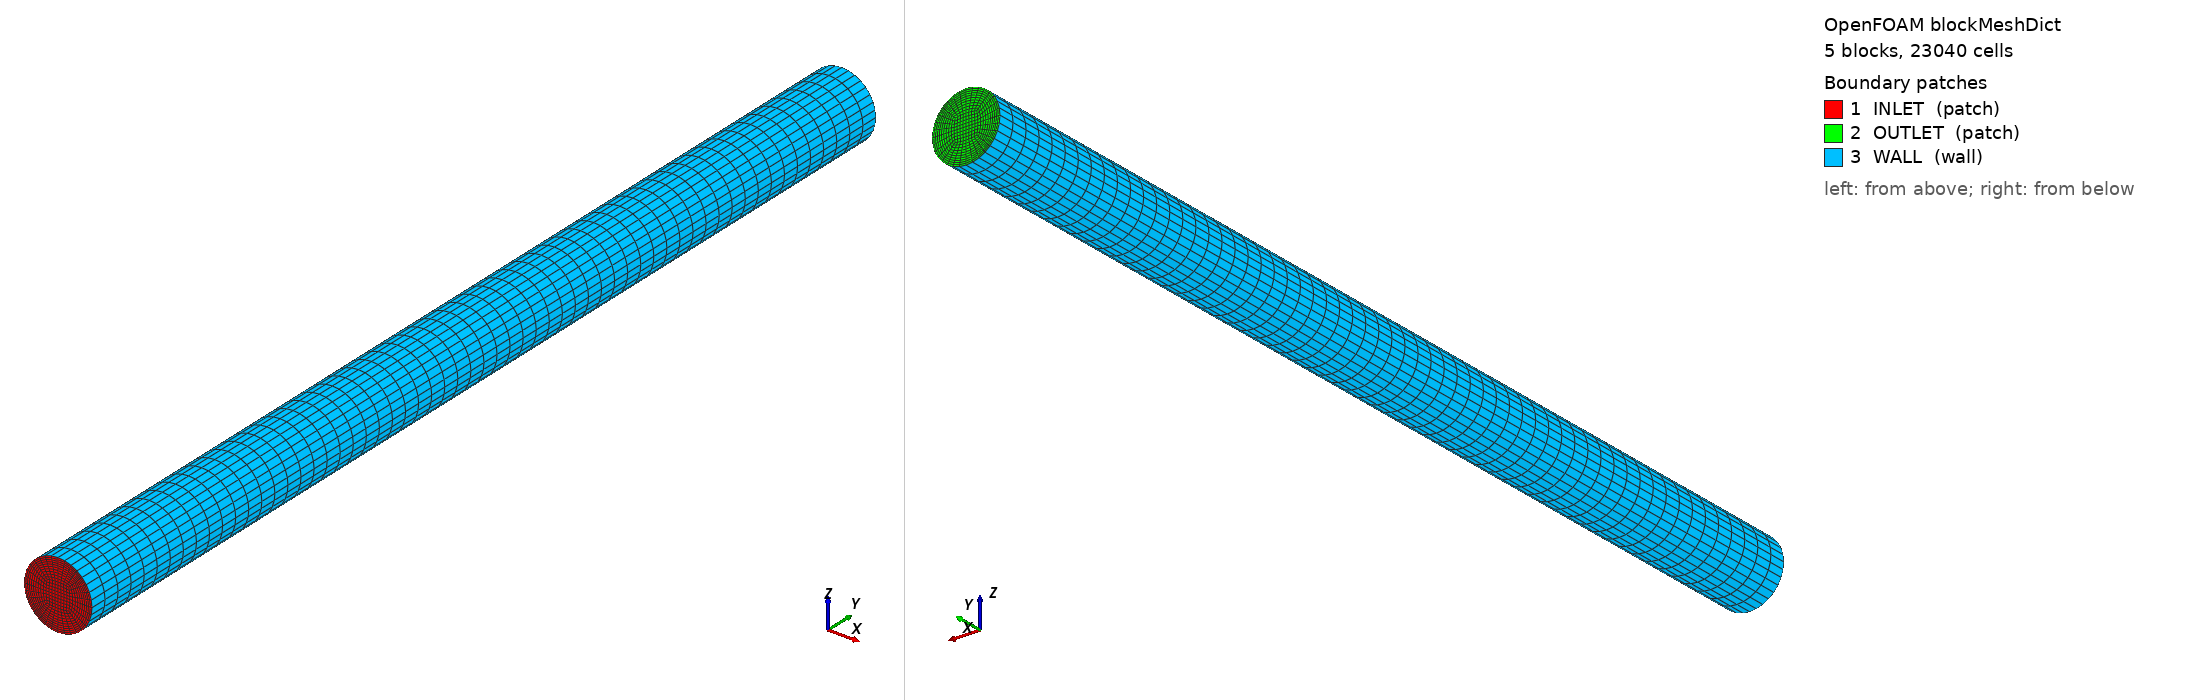

OpenFOAM case: the mesh blockMesh builds from blockMeshDict, 5 block(s), 23040 cells. Boundary patches (legend numbers): 1 INLET (patch), 2 OUTLET (patch), 3 WALL (wall). Left view from above one corner, right view from below the opposite corner. Boundary conditions: 3 field file(s) under 0/ or 0.orig/; 3 of 3 drawn patches have an entry in a shipped field file.

=== system/blockMeshDict ===
/*--------------------------------*- C++ -*----------------------------------*\
| =========                 |                                                 |
| \\      /  F ield         | OpenFOAM: The Open Source CFD Toolbox           |
|  \\    /   O peration     | Version:  v2412                                 |
|   \\  /    A nd           | Website:  www.openfoam.com                      |
|    \\/     M anipulation  |                                                 |
\*---------------------------------------------------------------------------*/
FoamFile
{
    version     2.0;
    format      ascii;
    class       dictionary;
    object      blockMeshDict;
}
// * * * * * * * * * * * * * * * * * * * * * * * * * * * * * * * * * * * * * //

// Straight artery along y: R = 2 mm, L = 60 mm (5-block O-grid).
// The carrier flow is the analytical Poiseuille profile, set by
// setExprFields, so the mesh only has to resolve it smoothly.
// Generated by system/makeBlockMeshDict.py - edit that script, not this file.

scale 1;

vertices
(
    (0.0006363961 0 0.0006363961)  // 0 station 0 core
    (0.0006363961 0 -0.0006363961)  // 1 station 0 core
    (-0.0006363961 0 -0.0006363961)  // 2 station 0 core
    (-0.0006363961 0 0.0006363961)  // 3 station 0 core
    (0.0014142136 0 0.0014142136)  // 4 station 0 wall
    (0.0014142136 0 -0.0014142136)  // 5 station 0 wall
    (-0.0014142136 0 -0.0014142136)  // 6 station 0 wall
    (-0.0014142136 0 0.0014142136)  // 7 station 0 wall
    (0.0006363961 0.06 0.0006363961)  // 8 station 1 core
    (0.0006363961 0.06 -0.0006363961)  // 9 station 1 core
    (-0.0006363961 0.06 -0.0006363961)  // 10 station 1 core
    (-0.0006363961 0.06 0.0006363961)  // 11 station 1 core
    (0.0014142136 0.06 0.0014142136)  // 12 station 1 wall
    (0.0014142136 0.06 -0.0014142136)  // 13 station 1 wall
    (-0.0014142136 0.06 -0.0014142136)  // 14 station 1 wall
    (-0.0014142136 0.06 0.0014142136)  // 15 station 1 wall
);

blocks
(
    hex (0 1 2 3 8 9 10 11) (8 8 60) simpleGrading (1 1 1.0)
    hex (0 4 5 1 8 12 13 9) (10 8 60) simpleGrading (0.6 1 1.0)
    hex (1 5 6 2 9 13 14 10) (10 8 60) simpleGrading (0.6 1 1.0)
    hex (2 6 7 3 10 14 15 11) (10 8 60) simpleGrading (0.6 1 1.0)
    hex (3 7 4 0 11 15 12 8) (10 8 60) simpleGrading (0.6 1 1.0)
);

edges
(
    arc 4 5 (0.002 0 1.2246468e-19)
    arc 0 1 (0.00070003571 0 4.2864825e-20)
    arc 5 6 (2.4492936e-19 0 -0.002)
    arc 1 2 (8.572965e-20 0 -0.00070003571)
    arc 6 7 (-0.002 0 -3.6739404e-19)
    arc 2 3 (-0.00070003571 0 -1.2859447e-19)
    arc 7 4 (-4.8985872e-19 0 0.002)
    arc 3 0 (-1.714593e-19 0 0.00070003571)
    arc 12 13 (0.002 0.06 1.2246468e-19)
    arc 8 9 (0.00070003571 0.06 4.2864825e-20)
    arc 13 14 (2.4492936e-19 0.06 -0.002)
    arc 9 10 (8.572965e-20 0.06 -0.00070003571)
    arc 14 15 (-0.002 0.06 -3.6739404e-19)
    arc 10 11 (-0.00070003571 0.06 -1.2859447e-19)
    arc 15 12 (-4.8985872e-19 0.06 0.002)
    arc 11 8 (-1.714593e-19 0.06 0.00070003571)
);

boundary
(
    INLET
    {
        type patch;
        faces
        (
            (0 1 2 3)
            (0 4 5 1)
            (1 5 6 2)
            (2 6 7 3)
            (3 7 4 0)
        );
    }
    OUTLET
    {
        type patch;
        faces
        (
            (8 9 10 11)
            (8 12 13 9)
            (9 13 14 10)
            (10 14 15 11)
            (11 15 12 8)
        );
    }
    WALL
    {
        type wall;
        faces
        (
            (4 5 13 12)
            (5 6 14 13)
            (6 7 15 14)
            (7 4 12 15)
        );
    }
);

mergePatchPairs ();

// ************************************************************************* //


=== system/controlDict ===
/*--------------------------------*- C++ -*----------------------------------*\
| =========                 |                                                 |
| \\      /  F ield         | OpenFOAM: The Open Source CFD Toolbox           |
|  \\    /   O peration     | Version:  v2412                                 |
|   \\  /    A nd           | Website:  www.openfoam.com                      |
|    \\/     M anipulation  |                                                 |
\*---------------------------------------------------------------------------*/
FoamFile
{
    version     2.0;
    format      ascii;
    class       dictionary;
    object      controlDict;
}
// * * * * * * * * * * * * * * * * * * * * * * * * * * * * * * * * * * * * * //

application     icoUncoupledKinematicParcelFoam;

startFrom       startTime;

startTime       0;

stopAt          endTime;

// The slowest tracer (r = 0.8 R) needs 1.67 s to cross the 60 mm vessel
endTime         2;

deltaT          0.001;

writeControl    runTime;

writeInterval   0.5;

purgeWrite      0;

writeFormat     ascii;

writePrecision  10;

writeCompression off;

timeFormat      general;

timePrecision   6;

runTimeModifiable true;

// ************************************************************************* //


=== 0.orig/U ===
/*--------------------------------*- C++ -*----------------------------------*\
| =========                 |                                                 |
| \\      /  F ield         | OpenFOAM: The Open Source CFD Toolbox           |
|  \\    /   O peration     | Version:  v2412                                 |
|   \\  /    A nd           | Website:  www.openfoam.com                      |
|    \\/     M anipulation  |                                                 |
\*---------------------------------------------------------------------------*/
FoamFile
{
    version     2.0;
    format      ascii;
    class       volVectorField;
    location    "0";
    object      U;
}
// * * * * * * * * * * * * * * * * * * * * * * * * * * * * * * * * * * * * * //

// Placeholder: Allrun copies 0.orig/ to 0/ and setExprFields (see
// system/setExprFieldsDict) overwrites the internal field with the fully
// developed Poiseuille profile u_y = 2 Um (1 - r^2/R^2), Um = 0.05 m/s.

dimensions      [0 1 -1 0 0 0 0];

internalField   uniform (0 0 0);

boundaryField
{
    INLET
    {
        type            zeroGradient;
    }
    OUTLET
    {
        type            zeroGradient;
    }
    WALL
    {
        type            noSlip;
    }
}

// ************************************************************************* //
